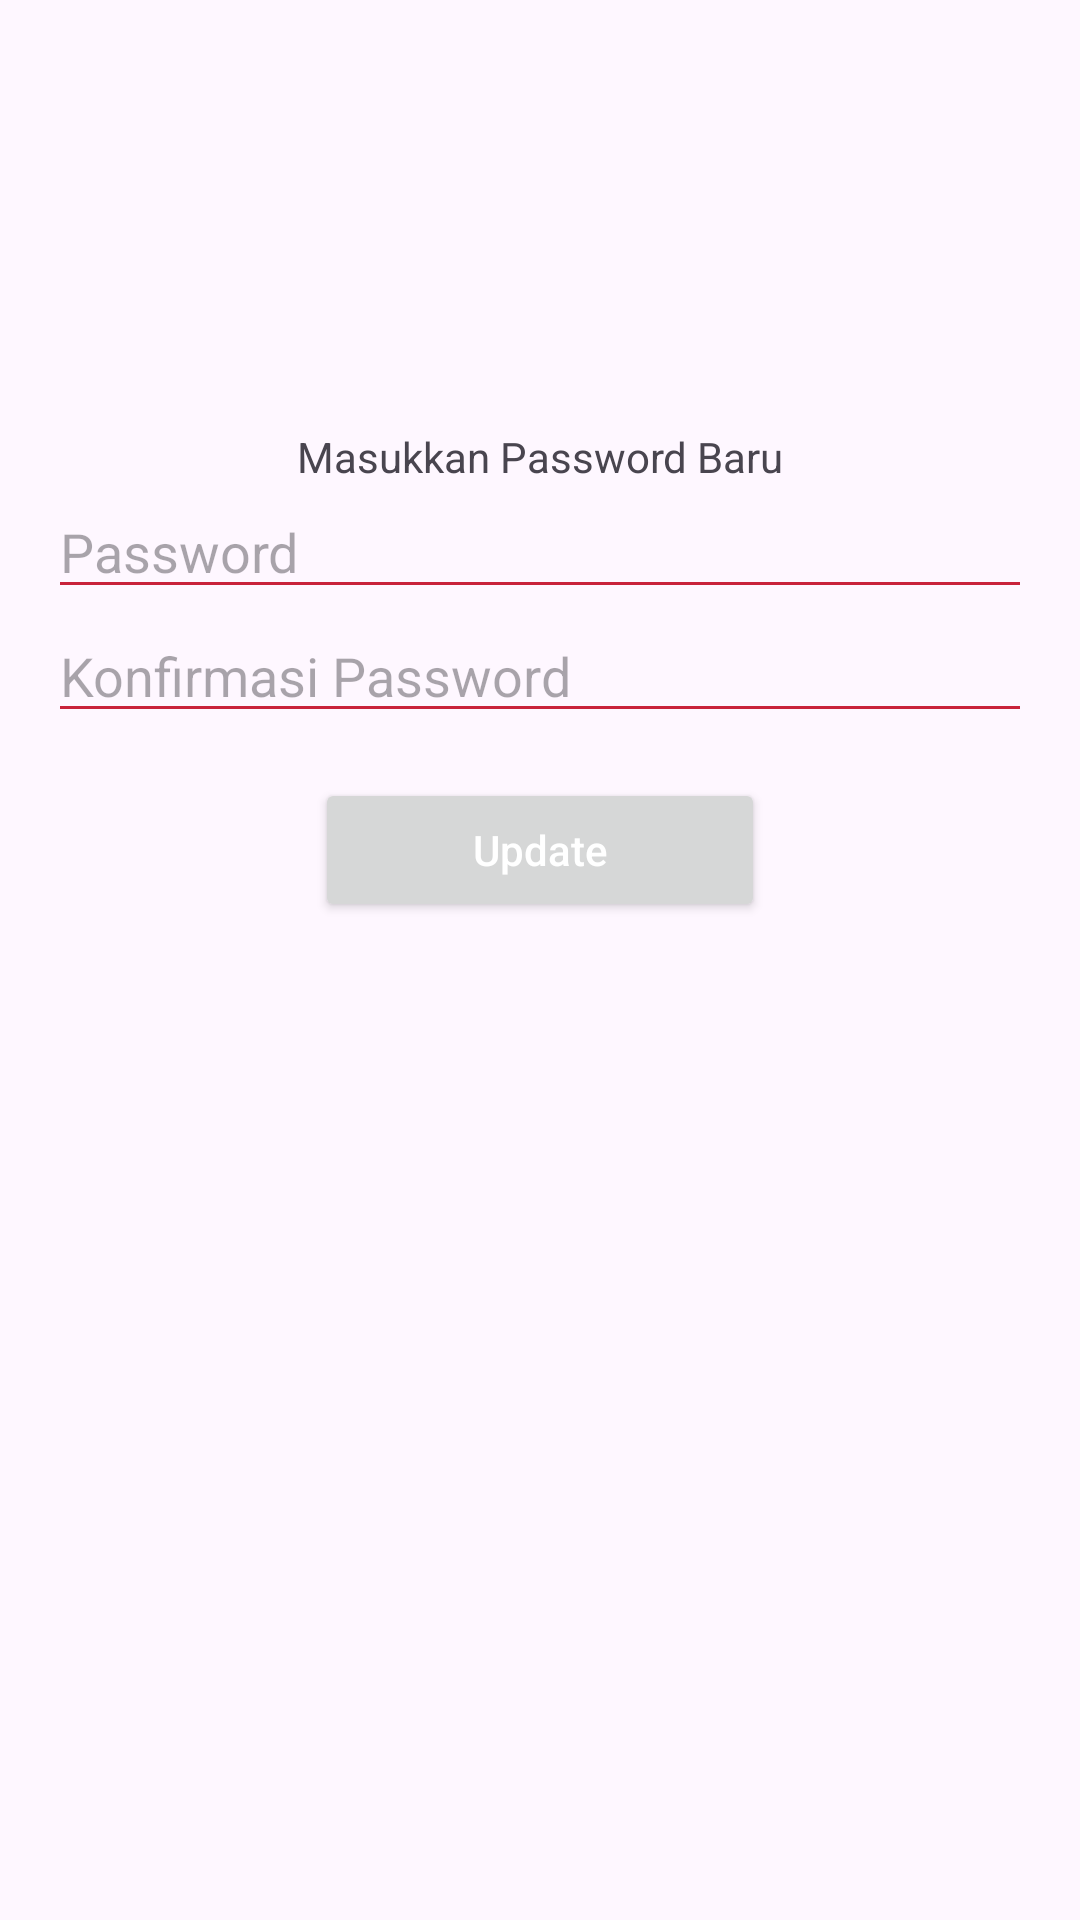

The Android layout XML behind this screen, and the referenced resources:
<!-- AndroidManifest.xml: application theme Theme.TravelApps -->
<!-- res/layout/fragment_change_password.xml -->
<?xml version="1.0" encoding="utf-8"?>
<androidx.constraintlayout.widget.ConstraintLayout xmlns:android="http://schemas.android.com/apk/res/android"
    xmlns:tools="http://schemas.android.com/tools"
    android:layout_width="match_parent"
    android:layout_height="match_parent"
    xmlns:app="http://schemas.android.com/apk/res-auto"
    tools:context=".Main.LoginRegister.ChangePasswordFragment">

    
    <LinearLayout
        android:id="@+id/layoutPassword"
        android:layout_width="match_parent"
        android:layout_height="wrap_content"
        android:layout_marginHorizontal="16dp"
        android:animateLayoutChanges="true"
        android:gravity="center"
        android:orientation="vertical"
        android:visibility="gone"
        app:layout_constraintBottom_toBottomOf="parent"
        app:layout_constraintEnd_toEndOf="parent"
        app:layout_constraintStart_toStartOf="parent"
        app:layout_constraintTop_toTopOf="parent"
        app:layout_constraintVertical_bias="0.3">

        <TextView
            android:layout_width="match_parent"
            android:layout_height="wrap_content"
            android:text="Masukkan Password Anda"
            android:textAlignment="center" />

        <EditText
            android:id="@+id/etPassword"
            android:layout_width="match_parent"
            android:layout_height="wrap_content"
            android:layout_marginVertical="8dp"
            android:hint="Password"
            android:backgroundTint="@color/Red"
            android:inputType="textPassword"
            android:singleLine="true" />

        <Button
            android:id="@+id/btnAuth"
            android:layout_width="170dp"
            android:layout_height="wrap_content"
            android:text="Confirm Password"
            android:textAllCaps="false"
            android:textColor="@android:color/white" />

        <com.airbnb.lottie.LottieAnimationView
            android:id="@+id/progress_bar_password"
            android:layout_width="100dp"
            android:layout_height="100dp"
            android:layout_gravity="center_horizontal"
            android:layout_marginTop="-150dp"
            android:visibility="gone"
            app:lottie_autoPlay="true"
            app:lottie_loop="true"
            app:lottie_rawRes="@raw/progressworldlocations" />
    </LinearLayout>

    <LinearLayout
        android:id="@+id/layoutChangePassword"
        android:layout_width="match_parent"
        android:layout_height="wrap_content"
        android:layout_marginHorizontal="16dp"
        android:animateLayoutChanges="true"
        android:gravity="center"
        android:orientation="vertical"
        app:layout_constraintBottom_toBottomOf="parent"
        app:layout_constraintEnd_toEndOf="parent"
        app:layout_constraintStart_toStartOf="parent"
        app:layout_constraintTop_toTopOf="parent"
        app:layout_constraintVertical_bias="0.3">

        <TextView
            android:layout_width="match_parent"
            android:layout_height="wrap_content"
            android:text="Masukkan Password Baru"
            android:textAlignment="center" />

        <EditText
            android:id="@+id/etNewPassword"
            android:layout_width="match_parent"
            android:layout_height="wrap_content"
            android:backgroundTint="@color/Red"
            android:hint="Password"
            android:inputType="textEmailAddress"
            android:singleLine="true" />

        <EditText
            android:id="@+id/etNewPasswordConfirm"
            android:layout_width="match_parent"
            android:layout_height="wrap_content"
            android:backgroundTint="@color/Red"
            android:hint="Konfirmasi Password"
            android:inputType="textEmailAddress"
            android:singleLine="true" />

        <Button
            android:id="@+id/btnUpdate"
            android:layout_width="150dp"
            android:layout_height="wrap_content"
            android:layout_gravity="center_horizontal"
            android:layout_marginTop="15dp"
            android:text="Update"
            android:textAllCaps="false"
            android:textColor="@android:color/white" />

        <com.airbnb.lottie.LottieAnimationView
            android:id="@+id/progress_bar_change_password"
            android:layout_width="100dp"
            android:layout_height="100dp"
            android:layout_gravity="center_horizontal"
            android:layout_marginTop="-150dp"
            android:visibility="gone"
            app:lottie_autoPlay="true"
            app:lottie_loop="true"
            app:lottie_rawRes="@raw/progressworldlocations" />

    </LinearLayout>

</androidx.constraintlayout.widget.ConstraintLayout>
<!-- resources referenced by this layout -->
<resources>
  <color name="Red">#C9233B</color>
  <style name="Theme.TravelApps" parent="Theme.Material3.Light">
          
          <item name="colorPrimary">@color/Red</item>
          <item name="colorPrimaryVariant">@color/Red</item>
          <item name="colorOnPrimary">@color/Background_Apps</item>
          
          <item name="colorSecondary">@color/teal_200</item>
          <item name="colorSecondaryVariant">@color/teal_700</item>
          <item name="colorOnSecondary">@color/Darkmode</item>
          
          <item name="android:statusBarColor" tools:targetApi="l">?attr/colorPrimaryVariant</item>
          
      </style>
  <color name="Background_Apps">#031F2A</color>
  <color name="teal_200">#FF03DAC5</color>
  <color name="teal_700">#FF018786</color>
  <color name="Darkmode">#36373B</color>
</resources>
